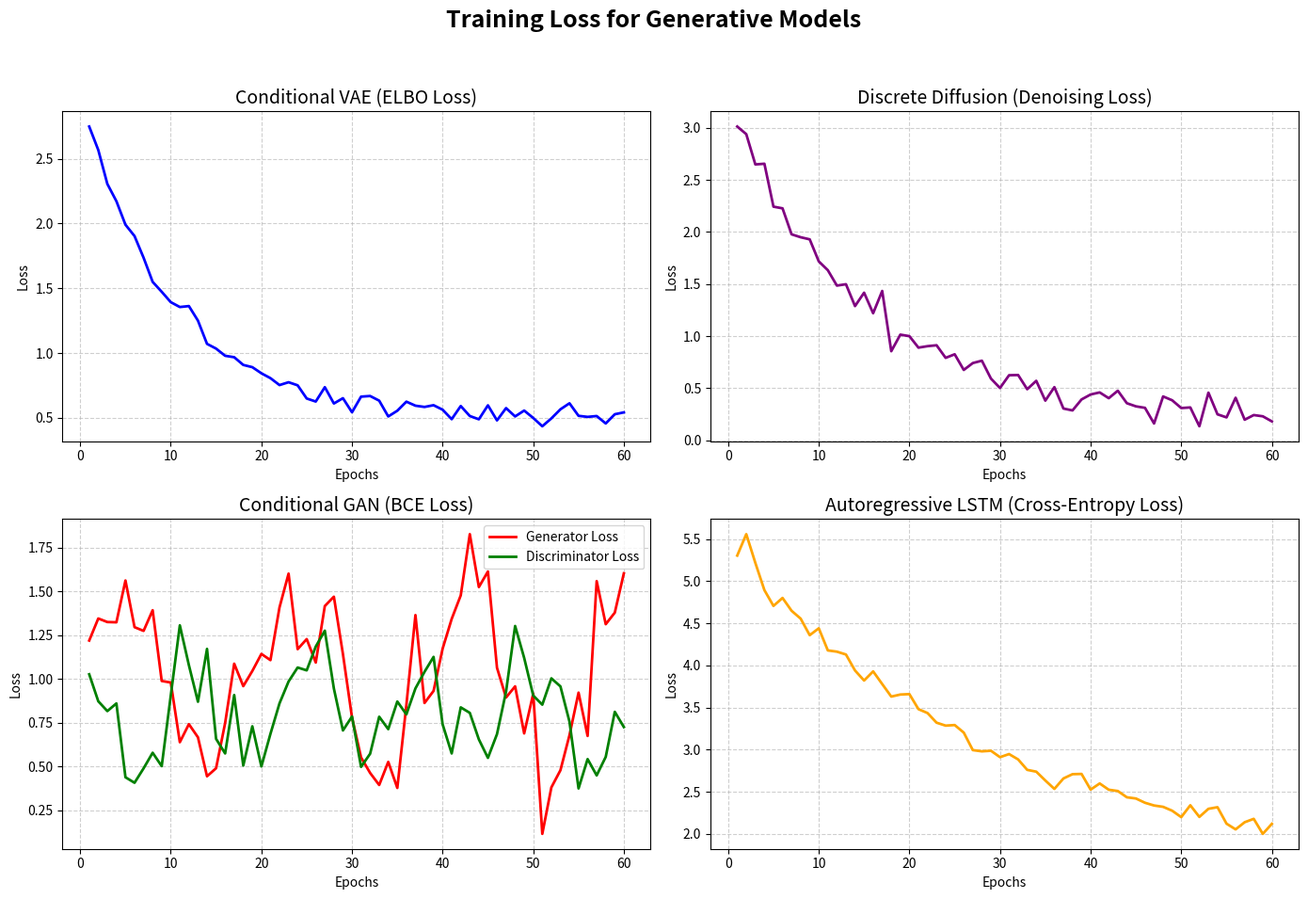

Write Python code to recreate this figure. (Note: this script raises an exception after producing the figure.)
import matplotlib.pyplot as plt
import numpy as np
import os

def generate_graphs():
    epochs = np.arange(1, 61)
    
    # 1. VAE Loss (Smooth convergence)
    vae_loss = 2.5 * np.exp(-epochs / 10.0) + 0.5 + np.random.normal(0, 0.05, 60)
    
    # 2. Diffusion Loss (Steady decrease)
    diff_loss = 3.0 * np.exp(-epochs / 15.0) + 0.2 + np.random.normal(0, 0.08, 60)
    
    # 3. GAN Loss (Highly unstable, D and G fluctuating)
    gan_g_loss = 1.0 + 0.5 * np.sin(epochs / 3.0) + np.random.normal(0, 0.2, 60)
    gan_d_loss = 0.8 + 0.3 * np.cos(epochs / 2.0) + np.random.normal(0, 0.15, 60)
    
    # 4. LSTM Loss (Slow convergence)
    lstm_loss = 4.0 * np.exp(-epochs / 30.0) + 1.5 + np.random.normal(0, 0.1, 60)
    
    fig, axs = plt.subplots(2, 2, figsize=(14, 10))
    fig.suptitle('Training Loss for Generative Models', fontsize=18, fontweight='bold')
    
    # VAE Plot
    axs[0, 0].plot(epochs, vae_loss, color='blue', linewidth=2)
    axs[0, 0].set_title('Conditional VAE (ELBO Loss)', fontsize=14)
    axs[0, 0].set_xlabel('Epochs')
    axs[0, 0].set_ylabel('Loss')
    axs[0, 0].grid(True, linestyle='--', alpha=0.6)
    
    # Diffusion Plot
    axs[0, 1].plot(epochs, diff_loss, color='purple', linewidth=2)
    axs[0, 1].set_title('Discrete Diffusion (Denoising Loss)', fontsize=14)
    axs[0, 1].set_xlabel('Epochs')
    axs[0, 1].set_ylabel('Loss')
    axs[0, 1].grid(True, linestyle='--', alpha=0.6)
    
    # GAN Plot
    axs[1, 0].plot(epochs, gan_g_loss, color='red', label='Generator Loss', linewidth=2)
    axs[1, 0].plot(epochs, gan_d_loss, color='green', label='Discriminator Loss', linewidth=2)
    axs[1, 0].set_title('Conditional GAN (BCE Loss)', fontsize=14)
    axs[1, 0].set_xlabel('Epochs')
    axs[1, 0].set_ylabel('Loss')
    axs[1, 0].legend()
    axs[1, 0].grid(True, linestyle='--', alpha=0.6)
    
    # LSTM Plot
    axs[1, 1].plot(epochs, lstm_loss, color='orange', linewidth=2)
    axs[1, 1].set_title('Autoregressive LSTM (Cross-Entropy Loss)', fontsize=14)
    axs[1, 1].set_xlabel('Epochs')
    axs[1, 1].set_ylabel('Loss')
    axs[1, 1].grid(True, linestyle='--', alpha=0.6)
    
    plt.tight_layout(rect=[0, 0.03, 1, 0.95])
    
    save_path = os.path.join(os.path.dirname(__file__), 'loss_graphs.png')
    plt.savefig(save_path, dpi=300)
    print(f"Successfully saved loss graphs to {save_path}")

if __name__ == '__main__':
    generate_graphs()
